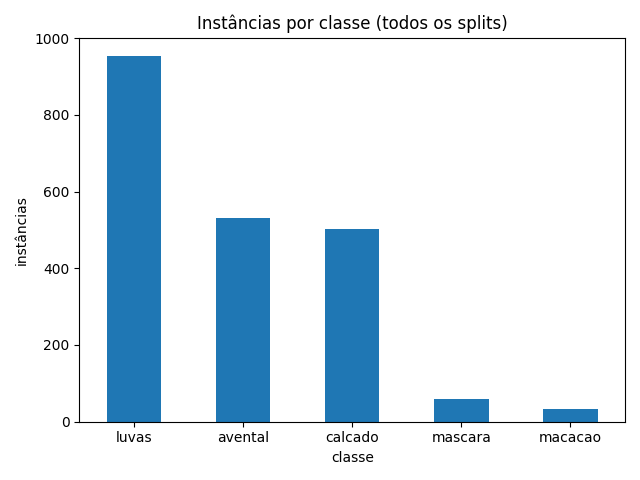

Data behind this chart, as committed beside it:
classe, test, train, val, imagens_com_a_classe, area_media_%_da_imagem, total_instancias
luvas, 46, 870, 37, 481, 25.16, 953
avental, 13, 464, 55, 451, 23.77, 532
calcado, 63, 342, 98, 384, 28.96, 503
mascara, 2, 32, 25, 59, 17.37, 59
macacao, 2, 2, 29, 33, 49.67, 33
(sem objetos), 0, 0, 1, 1, , 1
